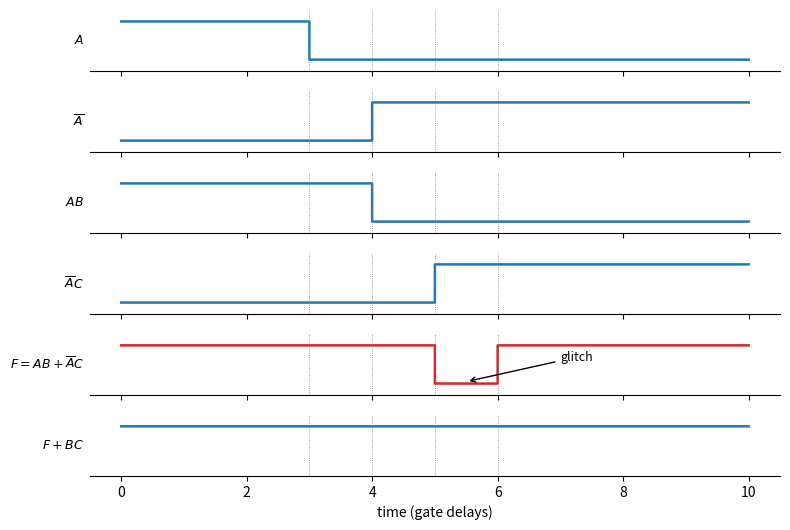

Write the Python code that produced this figure.
"""Static-1 hazard in F = AB + A'C with B = C = 1. When A falls, the term AB
turns off one gate delay before A'C turns on (the inverter adds a delay), so F
drops to 0 briefly. The consensus term BC stays 1 and removes the glitch."""

import numpy as np
import matplotlib.pyplot as plt

t = np.linspace(0, 10, 1001)
d = 1.0                      # one gate delay
t0 = 3.0                     # A falls at t0
A = (t < t0).astype(float)
nA = (t >= t0 + d).astype(float)          # inverter output
AB = (t < t0 + d).astype(float)           # AND gate, B = 1
nAC = (t >= t0 + 2 * d).astype(float)     # AND gate after the inverter, C = 1
F = np.maximum(AB, nAC)
F = np.concatenate([np.ones(int(d / (t[1] - t[0]))), F])[:t.size]   # OR gate delay
F2 = np.ones_like(t)                      # with the consensus term BC

rows = [("$A$", A), (r"$\overline{A}$", nA), ("$AB$", AB), (r"$\overline{A}C$", nAC),
        (r"$F = AB + \overline{A}C$", F), ("$F + BC$", F2)]
fig, axes = plt.subplots(len(rows), 1, figsize=(8, 5.4), sharex=True)
for ax, (name, y) in zip(axes, rows):
    color = "C3" if name.startswith("$F =") else "C0"
    ax.plot(t, y, color=color, lw=1.8, drawstyle="steps-post")
    ax.set_ylim(-0.3, 1.3)
    ax.set_yticks([])
    ax.set_ylabel(name, rotation=0, ha="right", va="center", fontsize=9)
    for s in ("top", "right", "left"):
        ax.spines[s].set_visible(False)
    for k in range(4):
        ax.axvline(t0 + k * d, color="gray", lw=0.6, ls=":")
axes[4].annotate("glitch", xy=(t0 + 2.5 * d, 0.05), xytext=(t0 + 4 * d, 0.6),
                 arrowprops=dict(arrowstyle="->", lw=1), fontsize=9)
axes[-1].set_xlabel("time (gate delays)")
fig.tight_layout()
